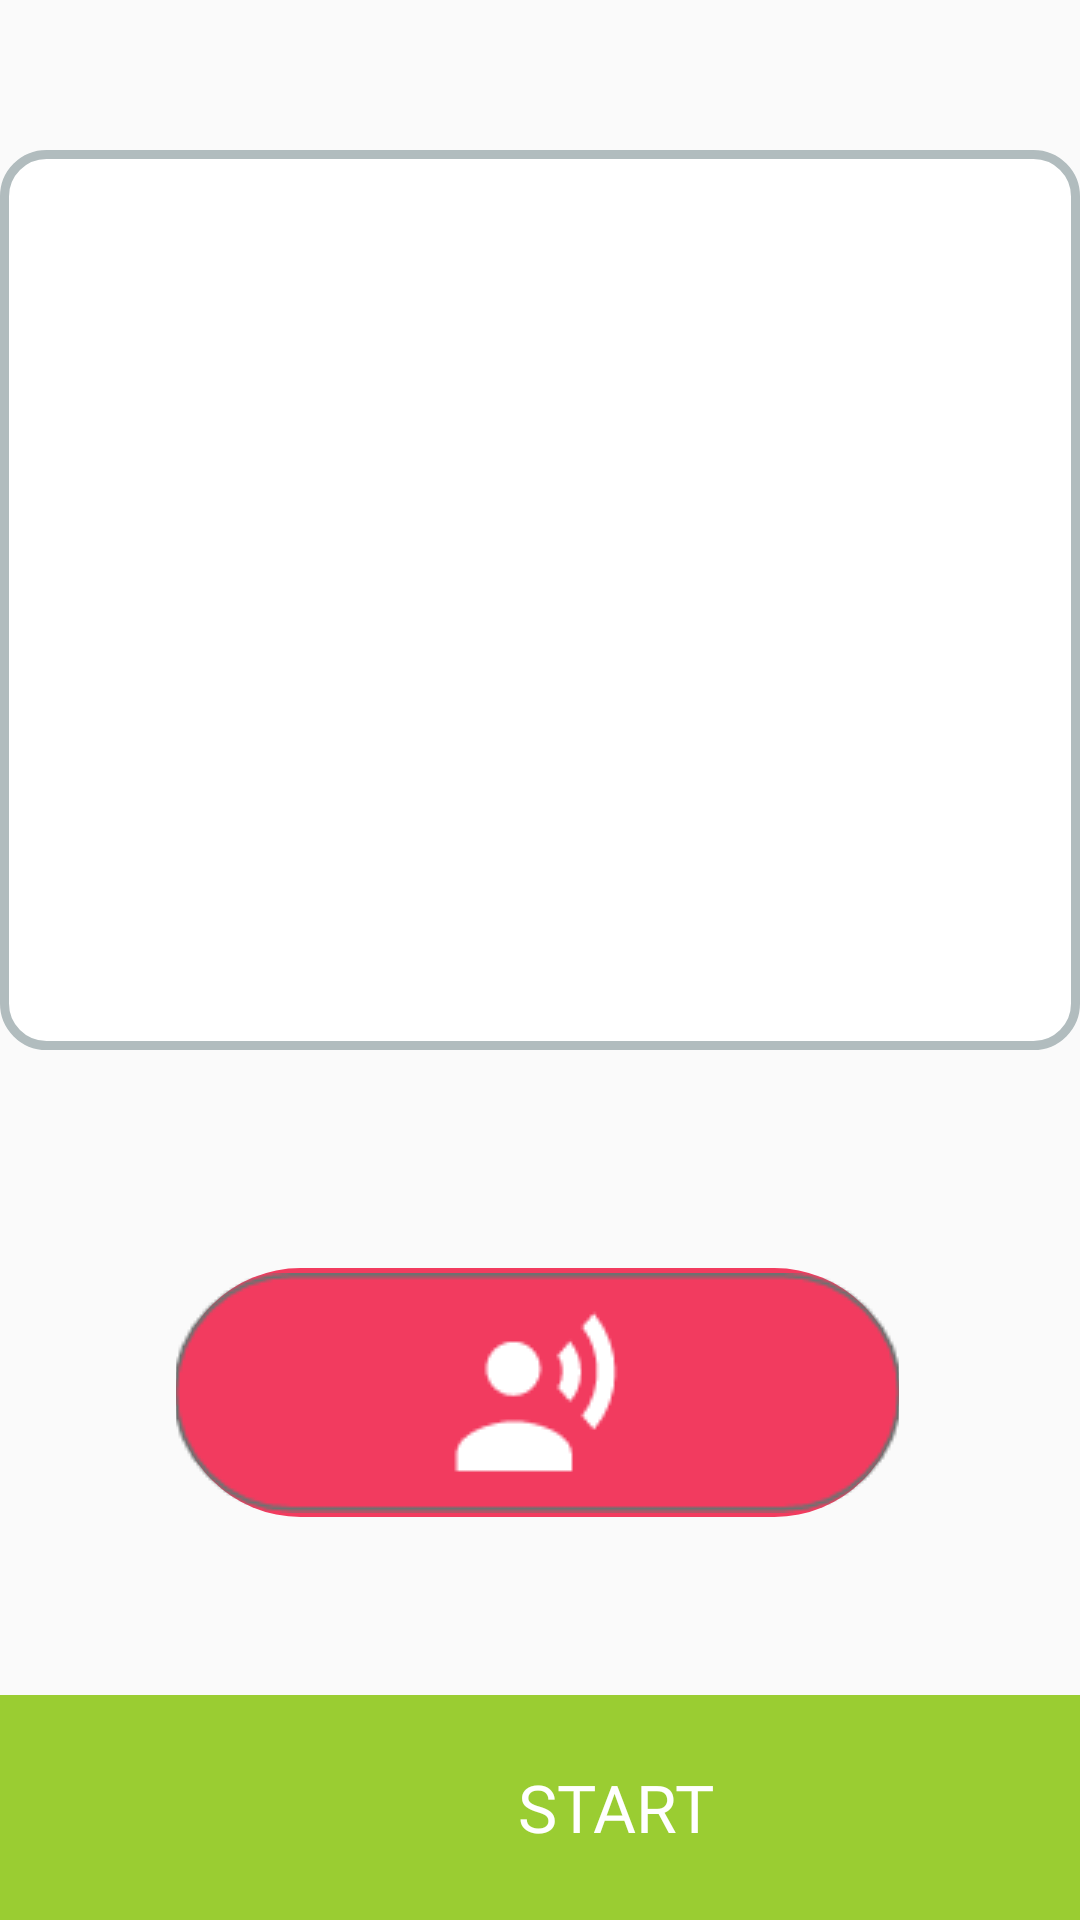

Android layout source for this screen:
<!-- AndroidManifest.xml: application theme AppTheme -->
<!-- res/layout/activity_shapes_revision.xml -->
<?xml version="1.0" encoding="utf-8"?>
<androidx.constraintlayout.widget.ConstraintLayout xmlns:android="http://schemas.android.com/apk/res/android"
    xmlns:app="http://schemas.android.com/apk/res-auto"
    xmlns:tools="http://schemas.android.com/tools"
    android:layout_width="match_parent"
    android:layout_height="match_parent"
    android:background="@android:color/transparent"
    tools:context=".ShapesRevision">

    <FrameLayout
        android:id="@+id/frameLayout"
        android:layout_width="match_parent"
        android:layout_height="300dp"
        android:layout_marginTop="40dp"
        android:background="@drawable/layout_border"
        app:layout_constraintBottom_toBottomOf="parent"
        app:layout_constraintEnd_toEndOf="parent"
        app:layout_constraintHorizontal_bias="0.482"
        app:layout_constraintStart_toStartOf="parent"
        app:layout_constraintTop_toTopOf="parent"
        app:layout_constraintVertical_bias="0.033">

        <androidx.constraintlayout.widget.ConstraintLayout
            android:layout_width="match_parent"
            android:layout_height="match_parent">

            <TextView
                android:id="@+id/textViewQuestion"
                android:layout_width="match_parent"
                android:layout_height="match_parent"
                android:fontFamily="@font/bold"
                android:gravity="center"
                android:text="HELLO"
                android:textAlignment="center"
                android:textColor="#FFFFFF"
                android:textSize="100sp"
                android:visibility="visible"
                app:layout_constraintBottom_toBottomOf="parent"
                app:layout_constraintEnd_toEndOf="parent"
                app:layout_constraintHorizontal_bias="0.0"
                app:layout_constraintStart_toStartOf="parent"
                app:layout_constraintTop_toTopOf="parent"
                app:layout_constraintVertical_bias="1.0" />

            <ImageView
                android:id="@+id/imageViewNumber"
                android:layout_width="290dp"
                android:layout_height="242dp"
                app:layout_constraintBottom_toBottomOf="@+id/textViewQuestion"
                app:layout_constraintEnd_toEndOf="@+id/textViewQuestion"
                app:layout_constraintHorizontal_bias="0.476"
                app:layout_constraintStart_toStartOf="@+id/textViewQuestion"
                app:layout_constraintTop_toTopOf="parent"
                app:srcCompat="@drawable/hello" />

        </androidx.constraintlayout.widget.ConstraintLayout>


    </FrameLayout>


    <ImageButton
        android:id="@+id/imageViewSpeak"
        android:layout_width="241dp"
        android:layout_height="83dp"
        android:layout_marginTop="48dp"
        android:background="@drawable/button"
        android:visibility="visible"
        app:layout_constraintBottom_toTopOf="@+id/frameLayout2"
        app:layout_constraintEnd_toEndOf="parent"
        app:layout_constraintHorizontal_bias="0.494"
        app:layout_constraintStart_toStartOf="parent"
        app:layout_constraintTop_toBottomOf="@+id/frameLayout"
        app:layout_constraintVertical_bias="0.293"
        app:srcCompat="@drawable/speak" />

    <ImageButton
        android:id="@+id/micBtn"
        android:layout_width="243dp"
        android:layout_height="81dp"
        android:layout_marginBottom="188dp"
        android:layout_marginTop="20dp"
        android:background="@drawable/button"
        app:layout_constraintBottom_toTopOf="@+id/frameLayout2"
        app:layout_constraintEnd_toEndOf="parent"
        app:layout_constraintStart_toStartOf="parent"
        app:layout_constraintTop_toBottomOf="@+id/imageViewSpeak"
        app:layout_constraintVertical_bias="0.0"
        android:visibility="invisible"
        app:srcCompat="@drawable/mic" />

    <FrameLayout
        android:id="@+id/frameLayout2"
        android:layout_width="410dp"
        android:layout_height="75dp"
        android:background="@color/white"
        app:layout_constraintBottom_toBottomOf="parent"
        app:layout_constraintStart_toStartOf="parent">

        <androidx.constraintlayout.widget.ConstraintLayout
            android:id="@+id/correct"
            android:layout_width="match_parent"
            android:layout_height="match_parent"
            android:visibility="visible">

            <Button
                android:id="@+id/buttonNext"
                android:layout_width="match_parent"
                android:layout_height="match_parent"
                android:background="#9ACD32"
                android:fontFamily="@font/regular"
                android:padding="10sp"
                android:text="START"
                android:textAllCaps="false"
                android:textColor="@color/white"
                android:textSize="22sp"
                app:layout_constraintBottom_toBottomOf="parent"
                app:layout_constraintEnd_toEndOf="parent"
                app:layout_constraintStart_toStartOf="parent"
                app:layout_constraintTop_toTopOf="parent"/>


        </androidx.constraintlayout.widget.ConstraintLayout>




    </FrameLayout>

</androidx.constraintlayout.widget.ConstraintLayout>
<!-- resources referenced by this layout -->
<resources>
  <color name="white">#FFFFFF</color>
  <!-- drawable button (drawable) -->
  <?xml version="1.0" encoding="utf-8"?>
  <shape android:shape="rectangle"
      xmlns:android="http://schemas.android.com/apk/res/android" >
      <corners android:radius="50sp"/>
      <solid android:color="@color/red"/>
  </shape>
  <!-- drawable layout_border (drawable) -->
  <?xml version="1.0" encoding="UTF-8"?>
  <shape xmlns:android="http://schemas.android.com/apk/res/android">
      <solid android:color="#FFFFFF"/>
      <stroke android:width="3dip" android:color="#B1BCBE" />
      <corners android:radius="14dip"/>
      <padding android:left="0dip" android:top="0dip" android:right="0dip" android:bottom="0dip" />
  </shape>
  <!-- drawable mic: png bitmap (drawable, 3758 bytes) -->
  <!-- drawable speak: png bitmap (drawable, 4157 bytes) -->
  <style name="AppTheme" parent="Theme.AppCompat.Light.DarkActionBar">
          
          <item name="colorPrimary">@color/colorPrimary</item>
          <item name="colorPrimaryDark">@color/colorPrimaryDark</item>
          <item name="colorAccent">@color/colorAccent</item>
  
          <item name="windowNoTitle">true</item>
          <item name="windowActionBar">false</item>
      </style>
  <color name="red">#F23B5F</color>
  <color name="colorPrimary">#6200EE</color>
  <color name="colorPrimaryDark">#253A4B</color>
  <color name="colorAccent">#03DAC5</color>
</resources>
